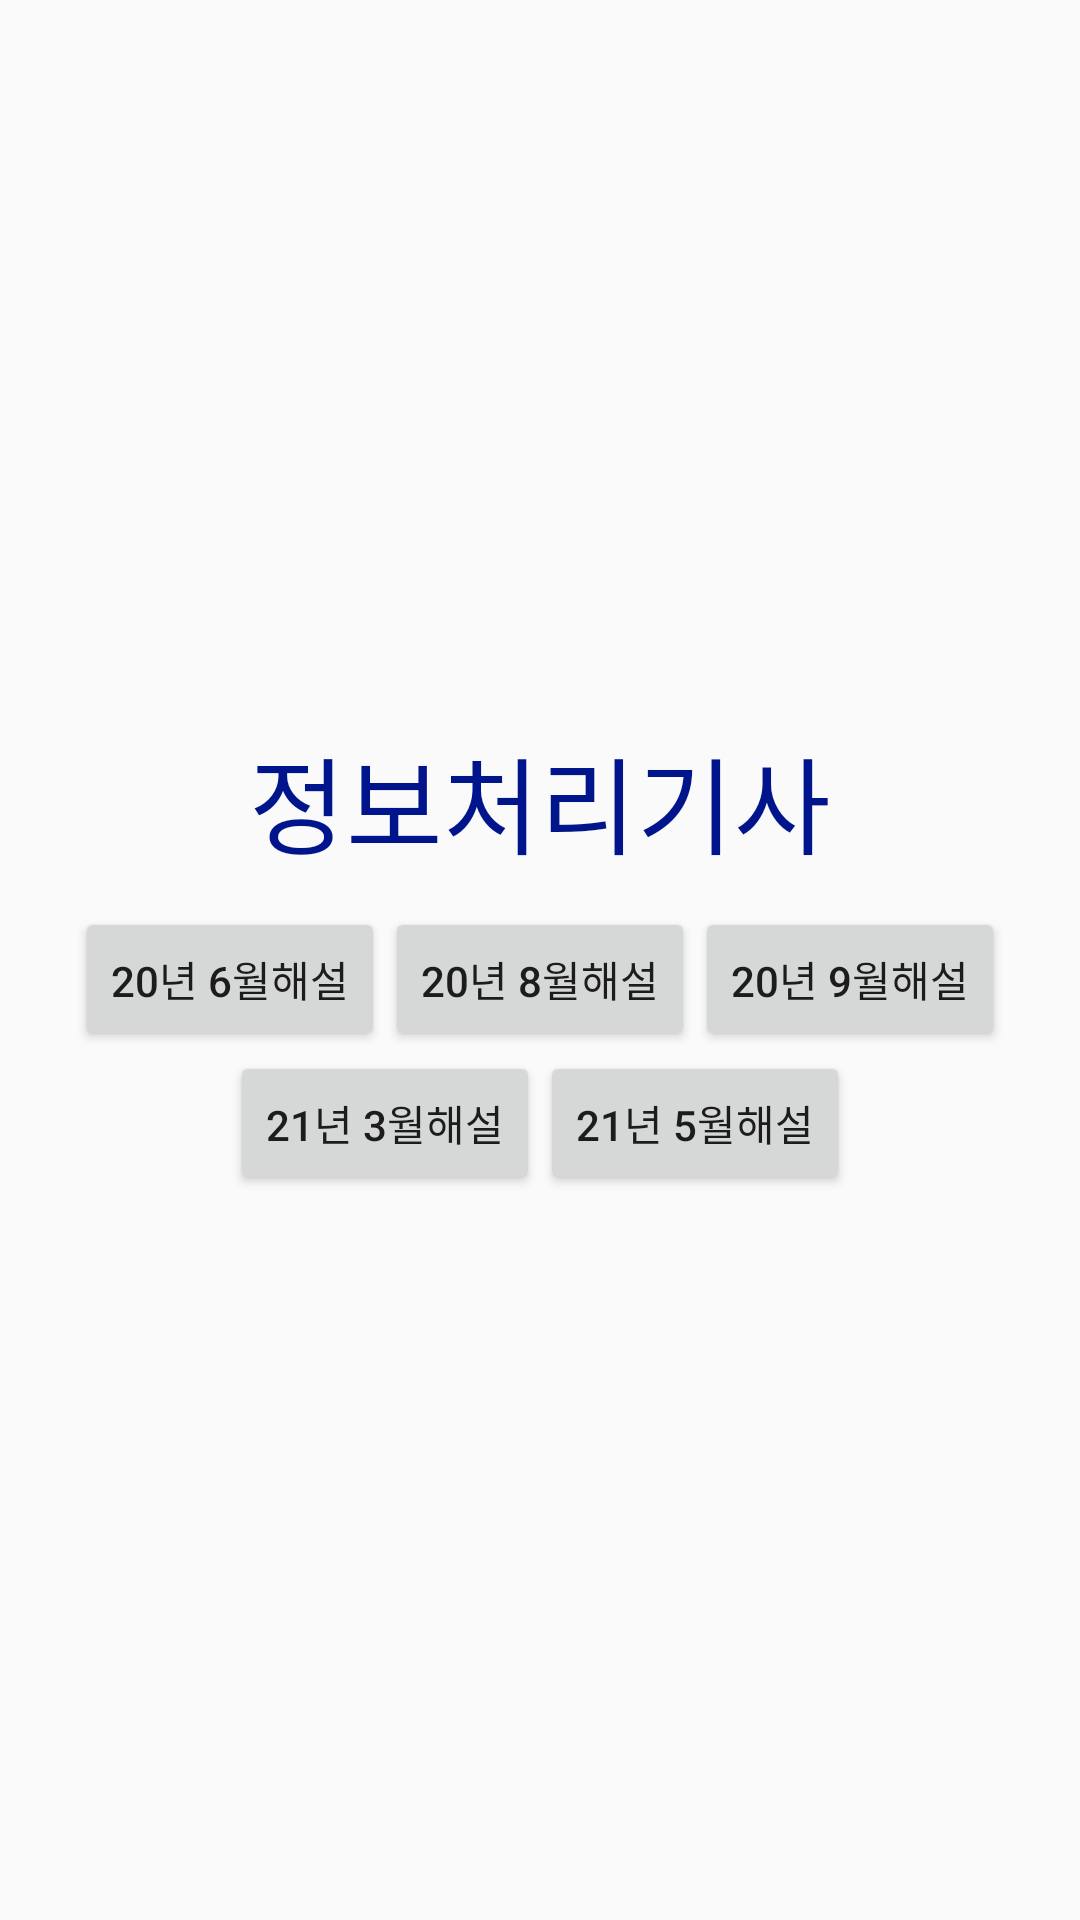

Here is an Android app screen rendered from its layout file. Give the layout XML and the strings, colors and styles it references.
<!-- AndroidManifest.xml: application theme Theme.Cbt -->
<!-- res/layout/activity_main.xml -->
<?xml version="1.0" encoding="utf-8"?>
<LinearLayout xmlns:android="http://schemas.android.com/apk/res/android"
    xmlns:app="http://schemas.android.com/apk/res-auto"
    xmlns:tools="http://schemas.android.com/tools"
    android:layout_width="match_parent"
    android:layout_height="match_parent"
    android:orientation="vertical"
    android:gravity="center"
    tools:context=".MainActivity">

    <TextView
        android:id="@+id/tv"
        android:layout_width="wrap_content"
        android:layout_height="wrap_content"
        android:text="정보처리기사"
        android:textColor="#00158C"
        android:textSize="35dp"
        />
    <LinearLayout
        android:layout_width="wrap_content"
        android:layout_height="wrap_content"
        android:paddingTop="10dp">

        <Button
            android:id="@+id/exp20_6"
            android:layout_width="wrap_content"
            android:layout_height="wrap_content"
            android:layout_centerInParent="true"
            android:text="20년 6월해설"
            />

        <Button
            android:id="@+id/exp20_8"
            android:layout_width="wrap_content"
            android:layout_height="wrap_content"
            android:layout_centerInParent="true"
            android:text="20년 8월해설"
            />

        <Button
            android:id="@+id/exp20_9"
            android:layout_width="wrap_content"
            android:layout_height="wrap_content"
            android:layout_centerInParent="true"
            android:text="20년 9월해설"
            />

    </LinearLayout>

    <LinearLayout
        android:layout_width="wrap_content"
        android:layout_height="wrap_content">

        <Button
            android:id="@+id/exp21_3"
            android:layout_width="wrap_content"
            android:layout_height="wrap_content"
            android:layout_centerInParent="true"
            android:text="21년 3월해설"
            />

        <Button
            android:id="@+id/exp21_5"
            android:layout_width="wrap_content"
            android:layout_height="wrap_content"
            android:layout_centerInParent="true"
            android:text="21년 5월해설"
            />

    </LinearLayout>


</LinearLayout>
<!-- resources referenced by this layout -->
<resources>
  <style name="Theme.Cbt" parent="Theme.AppCompat.Light">
          
          <item name="colorPrimary">@color/purple_500</item>
          <item name="colorPrimaryVariant">@color/purple_700</item>
          <item name="colorOnPrimary">@color/white</item>
          
          <item name="colorSecondary">@color/teal_200</item>
          <item name="colorSecondaryVariant">@color/teal_700</item>
          <item name="colorOnSecondary">@color/black</item>
          
          <item name="android:statusBarColor" tools:targetApi="l">?attr/colorPrimaryVariant</item>
          
      </style>
  <!-- not gathered from this repository: default colours our renderer supplied (Android Studio template values) -->
  <color name="purple_500">#FF6200EE</color>
  <color name="purple_700">#FF3700B3</color>
  <color name="teal_200">#FF03DAC5</color>
  <color name="teal_700">#FF018786</color>
  <color name="black">#FF000000</color>
  <color name="white">#FFFFFFFF</color>
</resources>
